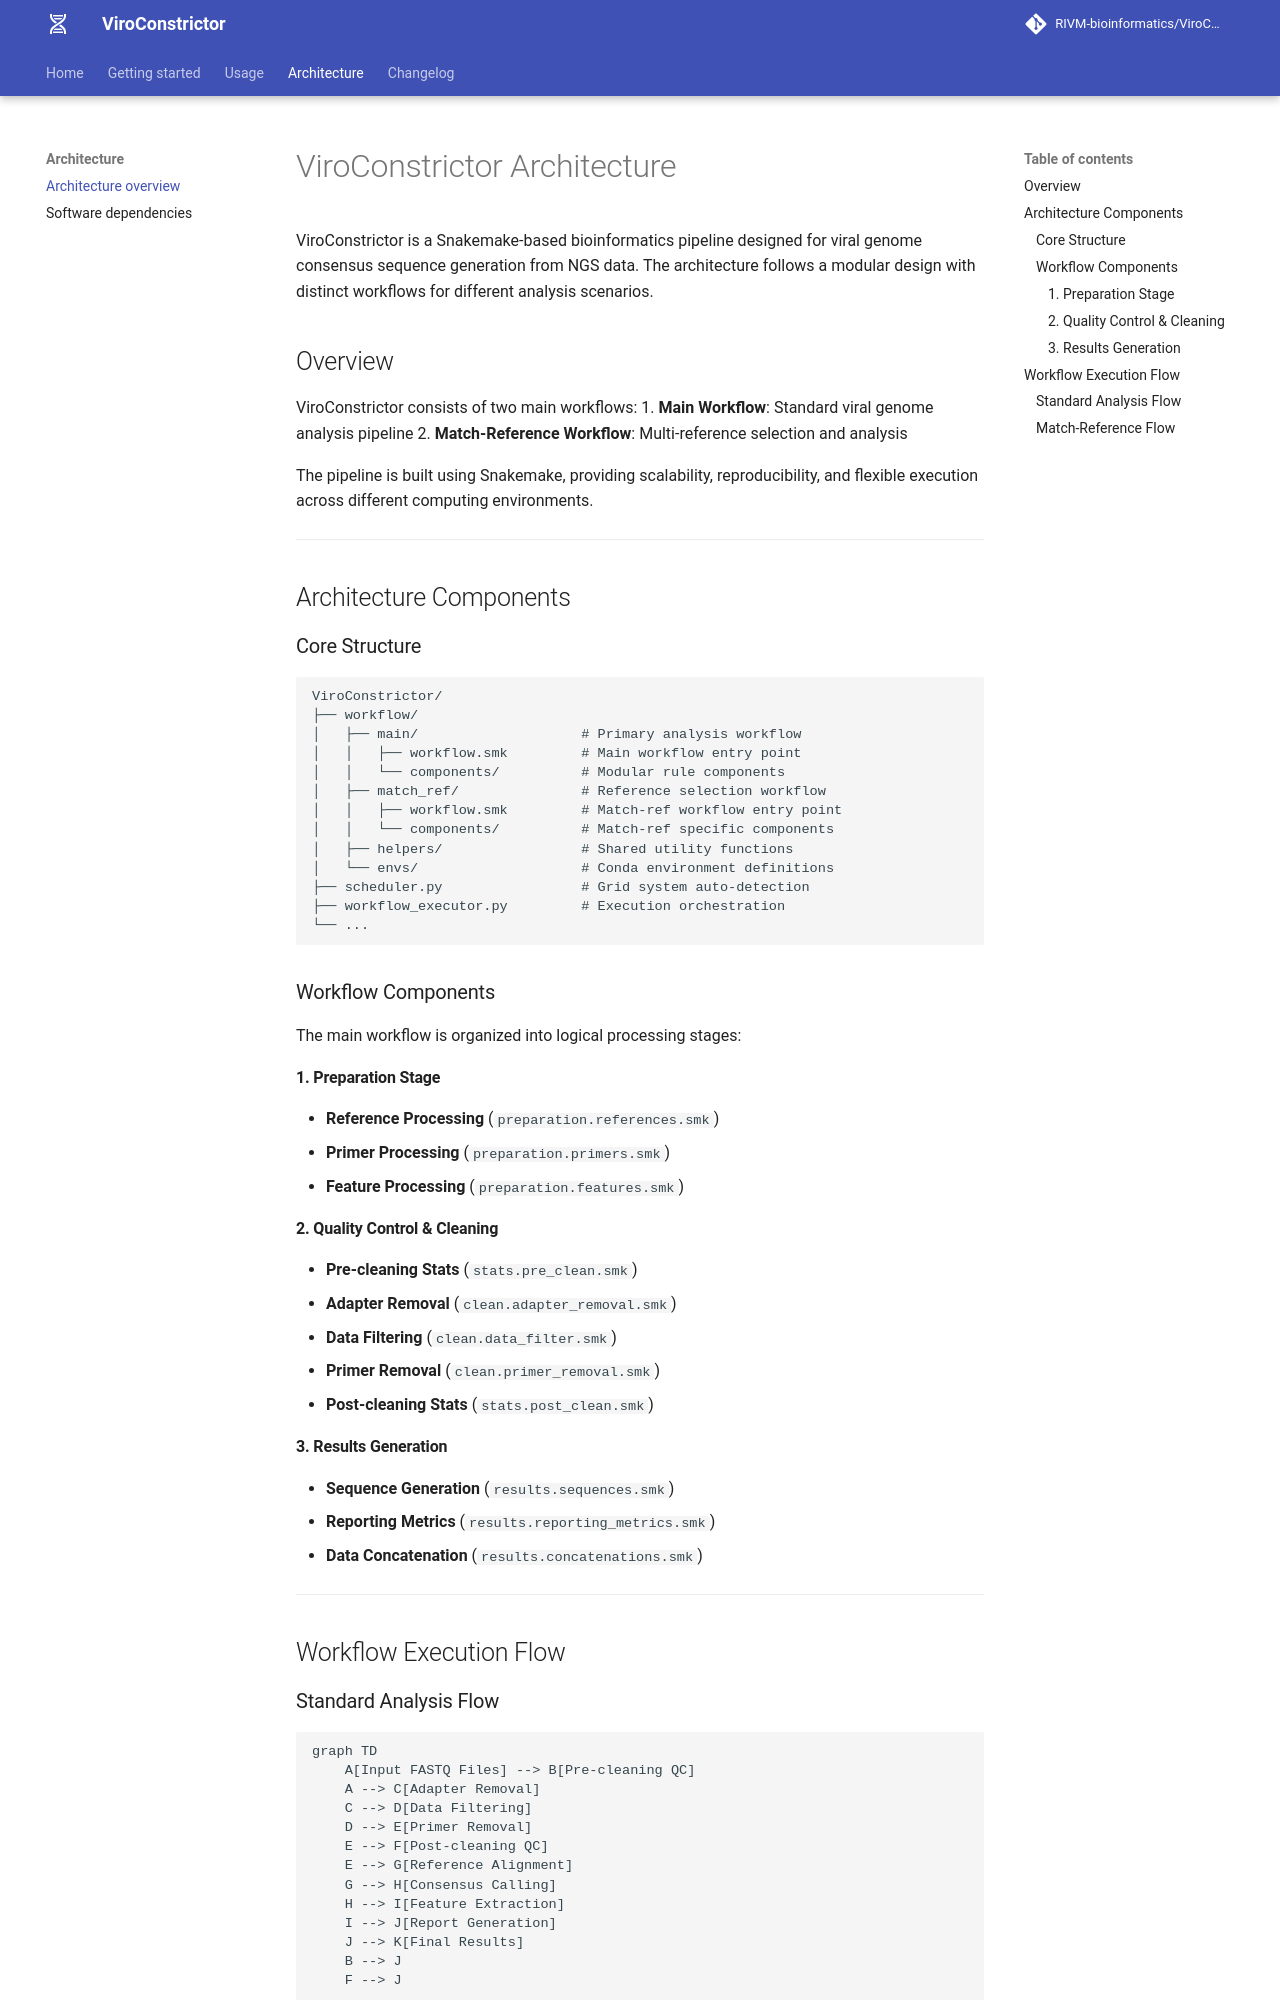

repository: RIVM-bioinformatics/ViroConstrictor · page: 1.6.7/architecture/index.html · generator: mkdocs

# ViroConstrictor Architecture

ViroConstrictor is a Snakemake-based bioinformatics pipeline designed for viral genome consensus sequence generation from NGS data. The architecture follows a modular design with distinct workflows for different analysis scenarios.

## Overview

ViroConstrictor consists of two main workflows:
1. **Main Workflow**: Standard viral genome analysis pipeline
2. **Match-Reference Workflow**: Multi-reference selection and analysis

The pipeline is built using Snakemake, providing scalability, reproducibility, and flexible execution across different computing environments.

---

## Architecture Components

### Core Structure

```
ViroConstrictor/
├── workflow/
│   ├── main/                    # Primary analysis workflow
│   │   ├── workflow.smk         # Main workflow entry point
│   │   └── components/          # Modular rule components
│   ├── match_ref/               # Reference selection workflow
│   │   ├── workflow.smk         # Match-ref workflow entry point
│   │   └── components/          # Match-ref specific components
│   ├── helpers/                 # Shared utility functions
│   └── envs/                    # Conda environment definitions
├── scheduler.py                 # Grid system auto-detection
├── workflow_executor.py         # Execution orchestration
└── ...
```

### Workflow Components

The main workflow is organized into logical processing stages:

#### 1. Preparation Stage
- **Reference Processing** (`preparation.references.smk`)
- **Primer Processing** (`preparation.primers.smk`) 
- **Feature Processing** (`preparation.features.smk`)

#### 2. Quality Control & Cleaning
- **Pre-cleaning Stats** (`stats.pre_clean.smk`)
- **Adapter Removal** (`clean.adapter_removal.smk`)
- **Data Filtering** (`clean.data_filter.smk`)
- **Primer Removal** (`clean.primer_removal.smk`)
- **Post-cleaning Stats** (`stats.post_clean.smk`)

#### 3. Results Generation
- **Sequence Generation** (`results.sequences.smk`)
- **Reporting Metrics** (`results.reporting_metrics.smk`)
- **Data Concatenation** (`results.concatenations.smk`)

---

## Workflow Execution Flow
